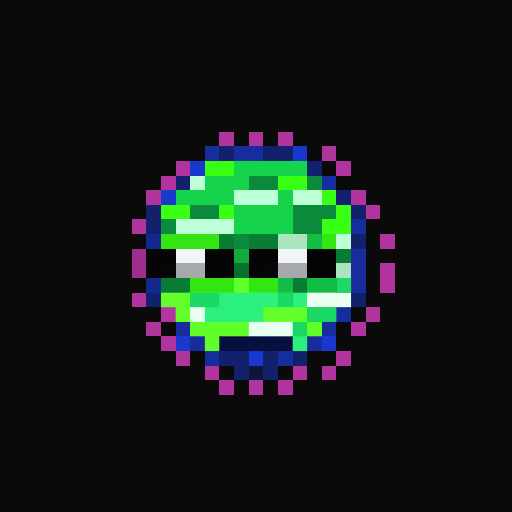
t = 0.00 s
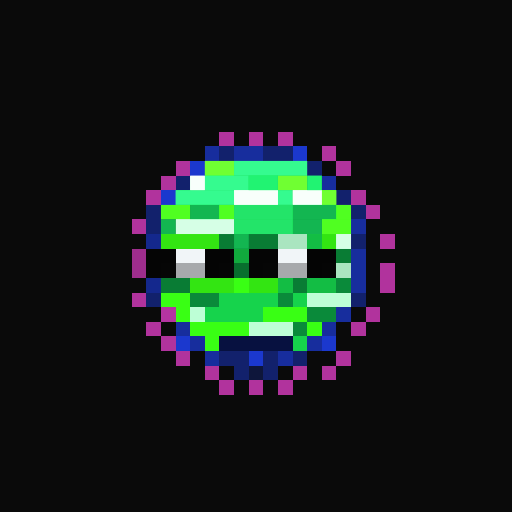
t = 0.44 s
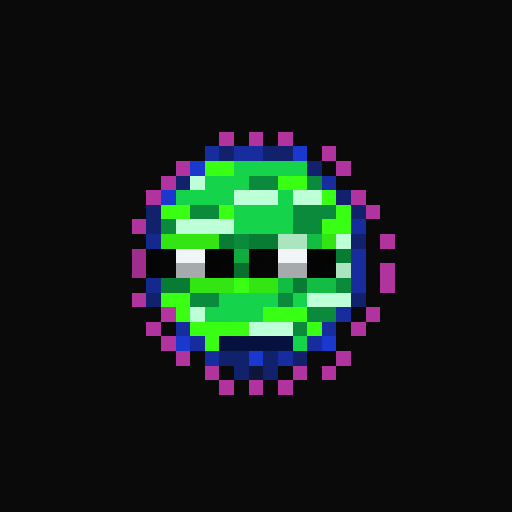
t = 0.88 s
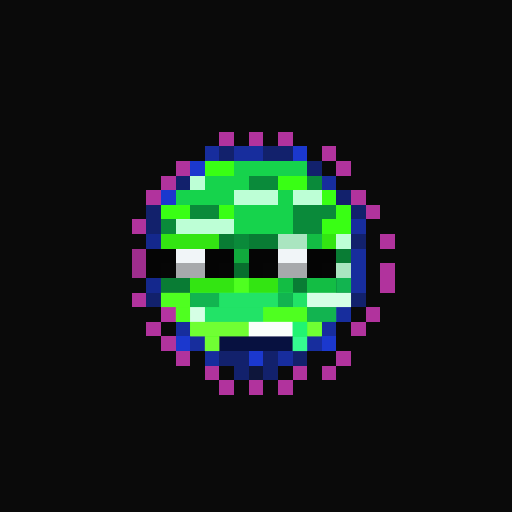
t = 1.32 s
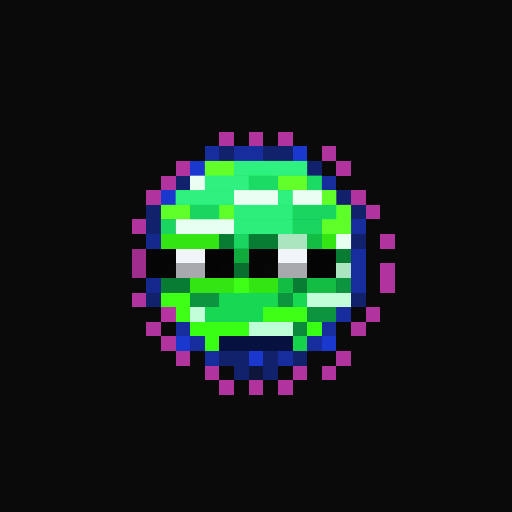
t = 1.75 s
t = 2.19 s: frame unchanged from t = 0.88 s, image omitted

The animated SVG that drew these frames (rendered in a browser with its animation timeline set to each time). Animation: 1 CSS @keyframes rule; one cycle of 2.63 s, repeats indefinitely.

<svg viewBox="0 0 35 35" shape-rendering="crispEdges" xmlns="http://www.w3.org/2000/svg"><style>@keyframes k0{0%{opacity:0}18.00%{opacity:.95}40.00%{opacity:0}100%{opacity:0}}.a00{animation:k0 1.4s linear 0.00s infinite}.a01{animation:k0 1.4s linear -0.18s infinite}.a02{animation:k0 1.4s linear -0.35s infinite}.a03{animation:k0 1.4s linear -0.53s infinite}.a04{animation:k0 1.4s linear -0.70s infinite}.a05{animation:k0 1.4s linear -0.88s infinite}.a06{animation:k0 1.4s linear -1.05s infinite}.a07{animation:k0 1.4s linear -1.23s infinite}</style><rect width="35" height="35" fill="#0a0a0a"/><path fill="#b1339d" d="M15 9h1v1H15zM17 9h1v1H17zM19 9h1v1H19zM22 10h1v1H22zM12 11h1v1H12zM23 11h1v1H23zM11 12h1v1H11zM10 13h1v1H10zM24 13h1v1H24zM25 14h1v1H25zM9 15h1v1H9zM26 16h1v1H26zM26 18h1v1H26zM26 19h1v1H26zM9 20h1v1H9zM25 21h1v1H25zM10 22h1v1H10zM24 22h1v1H24zM11 23h1v1H11zM12 24h1v1H12zM23 24h1v1H23zM14 25h1v1H14zM20 25h1v1H20zM22 25h1v1H22zM15 26h1v1H15zM17 26h1v1H17zM19 26h1v1H19z"/><path fill="#172d9d" d="M14 10h1v1H14zM16 10h2v1H16zM22 12h1v1H22zM24 15h1v1H24zM24 17h1v1H24zM24 18h1v1H24zM24 19h1v1H24zM23 21h1v1H23zM12 22h1v1H12zM22 22h1v1H22zM13 23h1v1H13zM21 23h1v1H21zM14 24h1v1H14zM19 24h1v1H19z"/><path fill="#12216c" d="M15 10h1v1H15zM18 10h2v1H18zM21 11h1v1H21zM12 12h1v1H12zM23 13h1v1H23zM10 14h1v1H10zM24 14h1v1H24zM10 15h1v1H10zM24 16h1v1H24zM10 20h1v1H10zM24 20h1v1H24zM15 24h2v1H15zM18 24h1v1H18zM20 24h1v1H20zM16 25h1v1H16zM18 25h1v1H18z"/><path fill="#1b38ce" d="M20 10h1v1H20zM13 11h1v1H13zM11 13h1v1H11zM12 23h1v1H12zM22 23h1v1H22zM17 24h1v1H17z"/><path fill="#39ff14" d="M14 11h2v1H14zM19 12h2v1H19zM22 13h1v1H22zM11 14h2v1H11zM15 14h1v1H15zM23 14h1v1H23zM22 15h2v1H22zM16 19h1v1H16zM11 20h2v1H11zM12 21h1v1H12zM18 21h3v1H18zM13 22h4v1H13zM21 22h1v1H21zM14 23h1v1H14z"/><path fill="#16d34c" d="M16 11h5v1H16zM14 12h3v1H14zM12 13h4v1H12zM19 13h1v1H19zM16 14h4v1H16zM16 15h4v1H16zM15 20h4v1H15zM20 20h1v1H20zM14 21h4v1H14zM20 23h1v1H20z"/><path fill="#bdffd6" d="M13 12h1v1H13zM16 13h3v1H16zM20 13h2v1H20zM12 15h4v1H12zM23 16h1v1H23zM21 20h3v1H21zM13 21h1v1H13zM17 22h3v1H17z"/><path fill="#0a8a3a" d="M17 12h2v1H17zM21 12h1v1H21zM13 14h2v1H13zM20 14h3v1H20zM11 15h1v1H11zM20 15h2v1H20zM16 16h1v1H16zM23 19h1v1H23zM13 20h2v1H13zM19 20h1v1H19zM21 21h2v1H21zM20 22h1v1H20z"/><path fill="#14288d" d="M10 16h1v1H10zM10 19h1v1H10z"/><path fill="#33e512" d="M11 16h4v1H11zM22 16h1v1H22zM13 19h3v1H13zM17 19h2v1H17z"/><path fill="#097c34" d="M15 16h1v1H15zM17 16h2v1H17zM23 17h1v1H23zM11 19h2v1H11zM20 19h1v1H20z"/><path fill="#aae5c0" d="M19 16h2v1H19zM23 18h1v1H23z"/><path fill="#13bd44" d="M21 16h1v1H21zM19 19h1v1H19zM21 19h2v1H21z"/><path fill="#9f2d8d" d="M9 17h1v1H9zM9 18h1v1H9z"/><path fill="#050505" d="M10 17h2v1H10zM17 17h2v1H17zM10 18h1v1H10zM15 18h1v1H15zM17 18h1v1H17zM22 18h1v1H22z"/><path fill="#f1f5f8" d="M12 17h2v1H12zM19 17h2v1H19z"/><path fill="#040404" d="M14 17h2v1H14zM21 17h2v1H21zM14 18h1v1H14zM21 18h1v1H21z"/><path fill="#11aa3d" d="M16 17h1v1H16z"/><path fill="#060606" d="M11 18h1v1H11zM18 18h1v1H18z"/><path fill="#a7a9ac" d="M12 18h2v1H12zM19 18h2v1H19z"/><path fill="#086f2e" d="M16 18h1v1H16z"/><path fill="#b534a1" d="M11 21h1v1H11z"/><path fill="#071140" d="M15 23h5v1H15z"/><path fill="#0e163b" d="M17 25h1v1H17z"/><g fill="#76ff36"><rect x="14" y="11" width="2" height="1" class="a07"/><rect x="19" y="12" width="2" height="1" class="a07"/><rect x="22" y="13" width="1" height="1" class="a07"/><rect x="11" y="14" width="2" height="1" class="a00"/><rect x="15" y="14" width="1" height="1" class="a00"/><rect x="23" y="14" width="1" height="1" class="a00"/><rect x="22" y="15" width="2" height="1" class="a00"/><rect x="16" y="19" width="1" height="1" class="a01"/><rect x="11" y="20" width="2" height="1" class="a01"/><rect x="12" y="21" width="1" height="1" class="a01"/><rect x="18" y="21" width="3" height="1" class="a01"/><rect x="13" y="22" width="4" height="1" class="a02"/><rect x="21" y="22" width="1" height="1" class="a02"/><rect x="14" y="23" width="1" height="1" class="a02"/></g><g fill="#39ff97"><rect x="16" y="11" width="5" height="1" class="a07"/><rect x="14" y="12" width="3" height="1" class="a07"/><rect x="12" y="13" width="4" height="1" class="a07"/><rect x="19" y="13" width="1" height="1" class="a07"/><rect x="16" y="14" width="4" height="1" class="a00"/><rect x="16" y="15" width="4" height="1" class="a00"/><rect x="15" y="20" width="4" height="1" class="a01"/><rect x="20" y="20" width="1" height="1" class="a01"/><rect x="14" y="21" width="4" height="1" class="a01"/><rect x="20" y="23" width="1" height="1" class="a02"/></g><g fill="#ffffff"><rect x="13" y="12" width="1" height="1" class="a07"/><rect x="16" y="13" width="3" height="1" class="a07"/><rect x="20" y="13" width="2" height="1" class="a07"/><rect x="12" y="15" width="4" height="1" class="a00"/><rect x="23" y="16" width="1" height="1" class="a00"/><rect x="21" y="20" width="3" height="1" class="a01"/><rect x="13" y="21" width="1" height="1" class="a01"/><rect x="17" y="22" width="3" height="1" class="a02"/></g><g fill="#24ff78"><rect x="17" y="12" width="2" height="1" class="a07"/><rect x="21" y="12" width="1" height="1" class="a07"/><rect x="13" y="14" width="2" height="1" class="a00"/><rect x="20" y="14" width="3" height="1" class="a00"/><rect x="11" y="15" width="1" height="1" class="a00"/><rect x="20" y="15" width="2" height="1" class="a00"/><rect x="16" y="16" width="1" height="1" class="a00"/><rect x="23" y="19" width="1" height="1" class="a01"/><rect x="13" y="20" width="2" height="1" class="a01"/><rect x="19" y="20" width="1" height="1" class="a01"/><rect x="21" y="21" width="2" height="1" class="a01"/><rect x="20" y="22" width="1" height="1" class="a02"/></g></svg>
